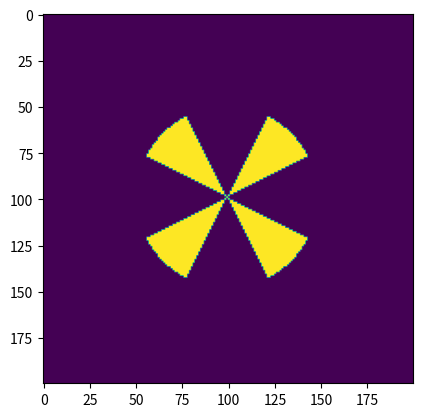

Generate this figure with matplotlib:
'''
This code makes a star input image to test 
coded masks for mid-field
'''

import numpy as np
import matplotlib.pyplot as plt

imageWidth = 200
c = imageWidth//2-1

image = np.zeros((imageWidth,imageWidth))
for x in range(imageWidth):
  for y in range(imageWidth):
    if (x-c)**2+(y-c)**2 <= (c//2)**2:
      if (y-c)<-0.5*(x-c) and (y-c)>-2*(x-c):
        image[x][y] = 1
      elif (y-c)>-0.5*(x-c) and (y-c)<-2*(x-c):
        image[x][y] = 1
      elif (y-c)<2*(x-c) and (y-c)>0.5*(x-c):
        image[x][y] = 1
      elif (y-c)>2*(x-c) and (y-c)<0.5*(x-c):
        image[x][y] = 1
      elif y==c and x==c:
        image[x][y] = 1

np.save('midfieldimage.npy',image)

# plot image
plt.imshow(image)
plt.show()